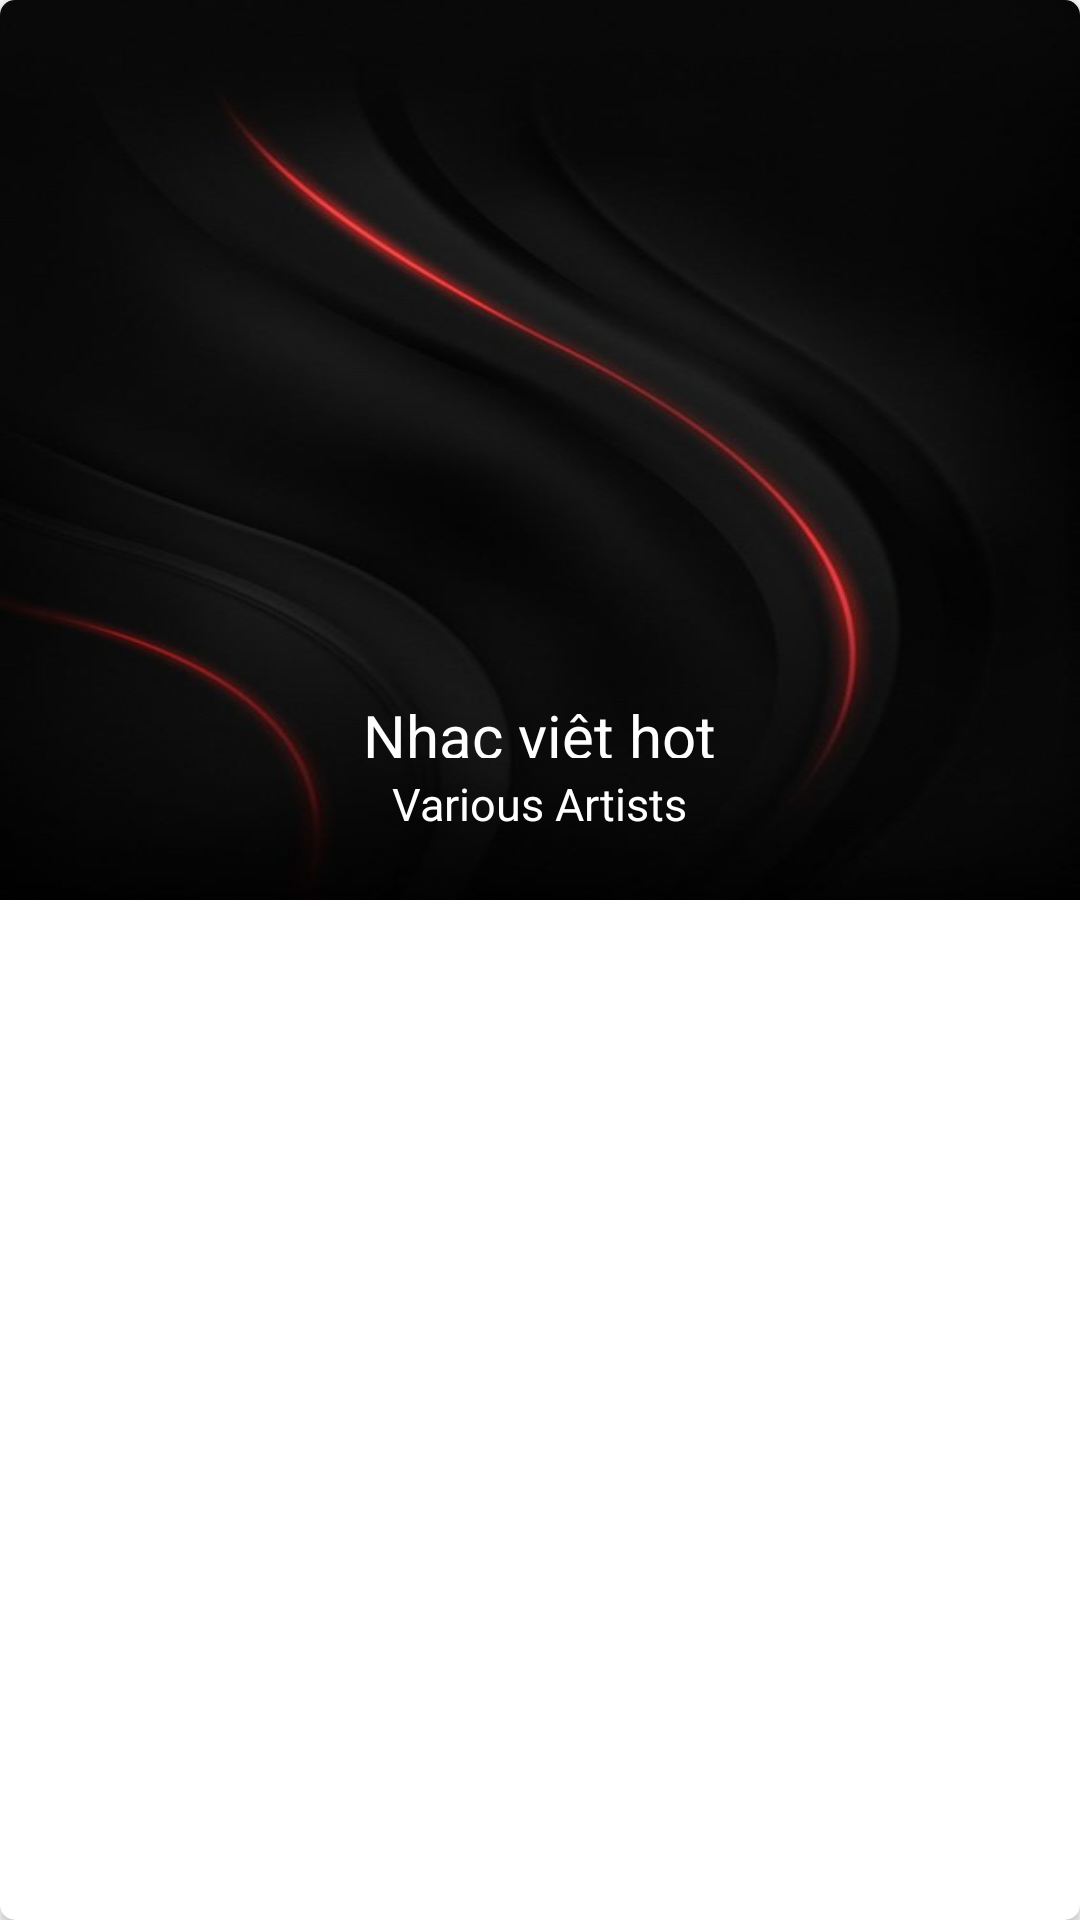

Produce the Android XML layout that renders to this screen, including the resource entries it uses.
<!-- AndroidManifest.xml: application theme Theme.AppCompat.DayNight.NoActionBar -->
<!-- res/layout/all_album_items.xml -->
<?xml version="1.0" encoding="utf-8"?>
<androidx.cardview.widget.CardView xmlns:android="http://schemas.android.com/apk/res/android"
    android:layout_width="match_parent"
    android:layout_height="wrap_content"
    xmlns:app="http://schemas.android.com/apk/res-auto"
    app:cardCornerRadius="5dp"
    android:layout_margin="5dp">
    <LinearLayout
        android:id="@+id/linearLayout_album_items"
        android:layout_width="match_parent"
        android:layout_height="300dp"
        android:gravity="center"
        android:background="@drawable/background"
        android:orientation="vertical">
        <FrameLayout
            android:id="@+id/frameLayoutAllAlbum"
            android:layout_width="wrap_content"
            android:layout_height="wrap_content">
            <ImageView
                android:id="@+id/imageViewAllAlbum"
                android:layout_width="300dp"
                android:layout_height="220dp"
                android:scaleType="centerCrop"
                android:src="@mipmap/ic_launcher_round"/>
        </FrameLayout>

        <TextView
            android:id="@+id/tvAllAlbum"
            android:layout_width="wrap_content"
            android:layout_height="26dp"
            android:ellipsize="end"
            android:gravity="left"
            android:lines="2"
            android:maxWidth="180dp"
            android:maxLines="2"
            android:paddingLeft="5dp"
            android:paddingTop="5dp"
            android:paddingRight="5dp"
            android:text="Nhạc việt hot"
            android:textSize="20dp"

            android:textColor="#fff" />
        <TextView
            android:id="@+id/tvAllAlbumSinger"
            android:layout_width="wrap_content"
            android:layout_height="wrap_content"
            android:paddingTop="5dp"
            android:paddingLeft="5dp"
            android:paddingRight="5dp"
            android:layout_marginBottom="15dp"
            android:textSize="15sp"
            android:text="Various Artists"
            android:textColor="#fff"/>
    </LinearLayout>
</androidx.cardview.widget.CardView>
<!-- resources referenced by this layout -->
<resources>
  <!-- drawable background: jpg bitmap (drawable, 17601 bytes) -->
</resources>
